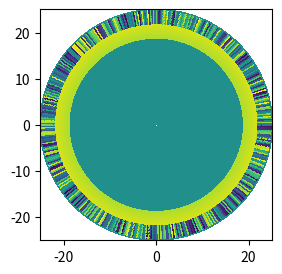

This figure's Python source: (Note: this script raises an exception after producing the figure.)
import matplotlib.pyplot as plt
import numpy as np



edge = 6
uni = edge+1
n=500
r = np.linspace(0, (edge+2)*np.pi, n)
theta = np.linspace(0, 2*np.pi, n)


X = np.zeros((n,n))
Y = np.zeros((n,n))
Z = np.zeros((n,n))

randomthetas = -np.random.rand(n)

for i in range(n):
   for j in range(n):
    X[i,j] = r[i]*np.cos(theta[j])
    Y[i,j] = r[i]*np.sin(theta[j])
    darkcenter=(r[i]>edge*np.pi)*(r[i]<(edge+2)*np.pi)
    universe = (r[i]>uni*np.pi)*(r[i]<(uni+2)*np.pi)*randomthetas[j]
    Z[i,j] = r[i] *darkcenter* (1+2*universe)
    
             
    
fig1 = plt.gcf() 
fig1.set_size_inches(3,3)  
plt.pcolor(X, Y, Z, shading="nearest")
plt.show()
fig1.savefig("./Drawing For Publications/expandinguniverse.jpg")

fig = plt.figure()
fig.set_size_inches(8,8) 
ax = fig.add_subplot(projection='3d')

n=200
# Create the mesh in polar coordinates and compute corresponding Z.
r = np.linspace(0, 10*np.pi, n)
p = np.linspace(0, 2*np.pi, n)
R, P = np.meshgrid(r, p)
Z = np.sin(R)/(R**2+0.01)

# Express the mesh in the cartesian system.
X, Y = R*np.cos(P), R*np.sin(P)

# Plot the surface.
# ax.plot_surface(X, Y, Z, cmap=plt.cm.YlGnBu_r)
ax.plot_surface(X, Y, Z, cmap=plt.cm.Paired)

# Tweak the limits and add latex math labels.
ax.set_zlim(0, 1)
ax.set_xlabel(r'$\phi_\mathrm{real}$')
ax.set_ylabel(r'$\phi_\mathrm{im}$')
ax.set_zlabel(r'$V(\phi)$')
ax.set_zlim(0,0.02)

plt.show()


randomthetas

import numpy as np
import matplotlib as mpl
import matplotlib.pyplot as plt
from matplotlib import cm
from colorspacious import cspace_converter
from collections import OrderedDict

cmaps = OrderedDict()
cmaps['Perceptually Uniform Sequential'] = [
            'viridis', 'plasma', 'inferno', 'magma', 'cividis']

cmaps['Sequential'] = [
            'Greys', 'Purples', 'Blues', 'Greens', 'Oranges', 'Reds',
            'YlOrBr', 'YlOrRd', 'OrRd', 'PuRd', 'RdPu', 'BuPu',
            'GnBu', 'PuBu', 'YlGnBu', 'PuBuGn', 'BuGn', 'YlGn']
cmaps['Sequential (2)'] = [
            'binary', 'gist_yarg', 'gist_gray', 'gray', 'bone', 'pink',
            'spring', 'summer', 'autumn', 'winter', 'cool', 'Wistia',
            'hot', 'afmhot', 'gist_heat', 'copper']
cmaps['Diverging'] = [
            'PiYG', 'PRGn', 'BrBG', 'PuOr', 'RdGy', 'RdBu',
            'RdYlBu', 'RdYlGn', 'Spectral', 'coolwarm', 'bwr', 'seismic']
cmaps['Cyclic'] = ['twilight', 'twilight_shifted', 'hsv']
cmaps['Qualitative'] = ['Pastel1', 'Pastel2', 'Paired', 'Accent',
                        'Dark2', 'Set1', 'Set2', 'Set3',
                        'tab10', 'tab20', 'tab20b', 'tab20c']
cmaps['Miscellaneous'] = [
            'flag', 'prism', 'ocean', 'gist_earth', 'terrain', 'gist_stern',
            'gnuplot', 'gnuplot2', 'CMRmap', 'cubehelix', 'brg',
            'gist_rainbow', 'rainbow', 'jet', 'turbo', 'nipy_spectral',
            'gist_ncar']


gradient = np.linspace(0, 1, 256)
gradient = np.vstack((gradient, gradient))


def plot_color_gradients(cmap_category, cmap_list):
    # Create figure and adjust figure height to number of colormaps
    nrows = len(cmap_list)
    figh = 0.35 + 0.15 + (nrows + (nrows - 1) * 0.1) * 0.22
    fig, axs = plt.subplots(nrows=nrows + 1, figsize=(6.4, figh))
    fig.subplots_adjust(top=1 - 0.35 / figh, bottom=0.15 / figh,
                        left=0.2, right=0.99)
    axs[0].set_title(cmap_category + ' colormaps', fontsize=14)

    for ax, name in zip(axs, cmap_list):
        ax.imshow(gradient, aspect='auto', cmap=plt.get_cmap(name))
        ax.text(-0.01, 0.5, name, va='center', ha='right', fontsize=10,
                transform=ax.transAxes)

    # Turn off *all* ticks & spines, not just the ones with colormaps.
    for ax in axs:
        ax.set_axis_off()


for cmap_category, cmap_list in cmaps.items():
    plot_color_gradients(cmap_category, cmap_list)

plt.show()
